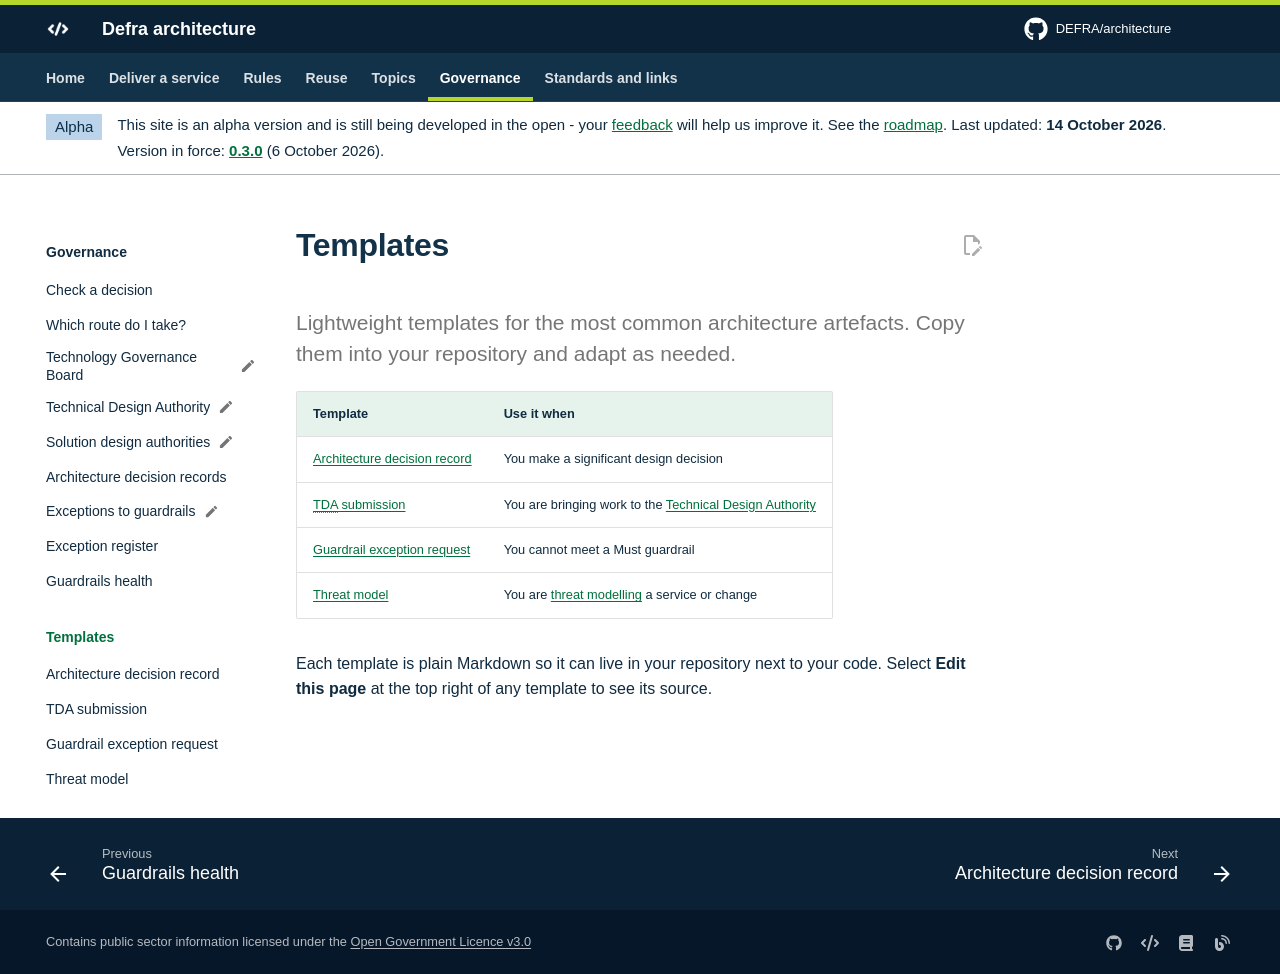

repository: DEFRA/architecture · page: governance/templates/index.html · generator: mkdocs

# Templates

<p class="lead">Lightweight templates for the most common architecture artefacts. Copy them into your repository and adapt as needed.</p>

| Template | Use it when |
| --- | --- |
| [Architecture decision record](adr.md) | You make a significant design decision |
| [TDA submission](tda-submission.md) | You are bringing work to the [Technical Design Authority](../tda.md) |
| [Guardrail exception request](exception-request.md) | You cannot meet a Must guardrail |
| [Threat model](threat-model.md) | You are [threat modelling](../../security/threat-modelling.md) a service or change |

Each template is plain Markdown so it can live in your repository next to your code. Select **Edit this page** at the top right of any template to see its source.
